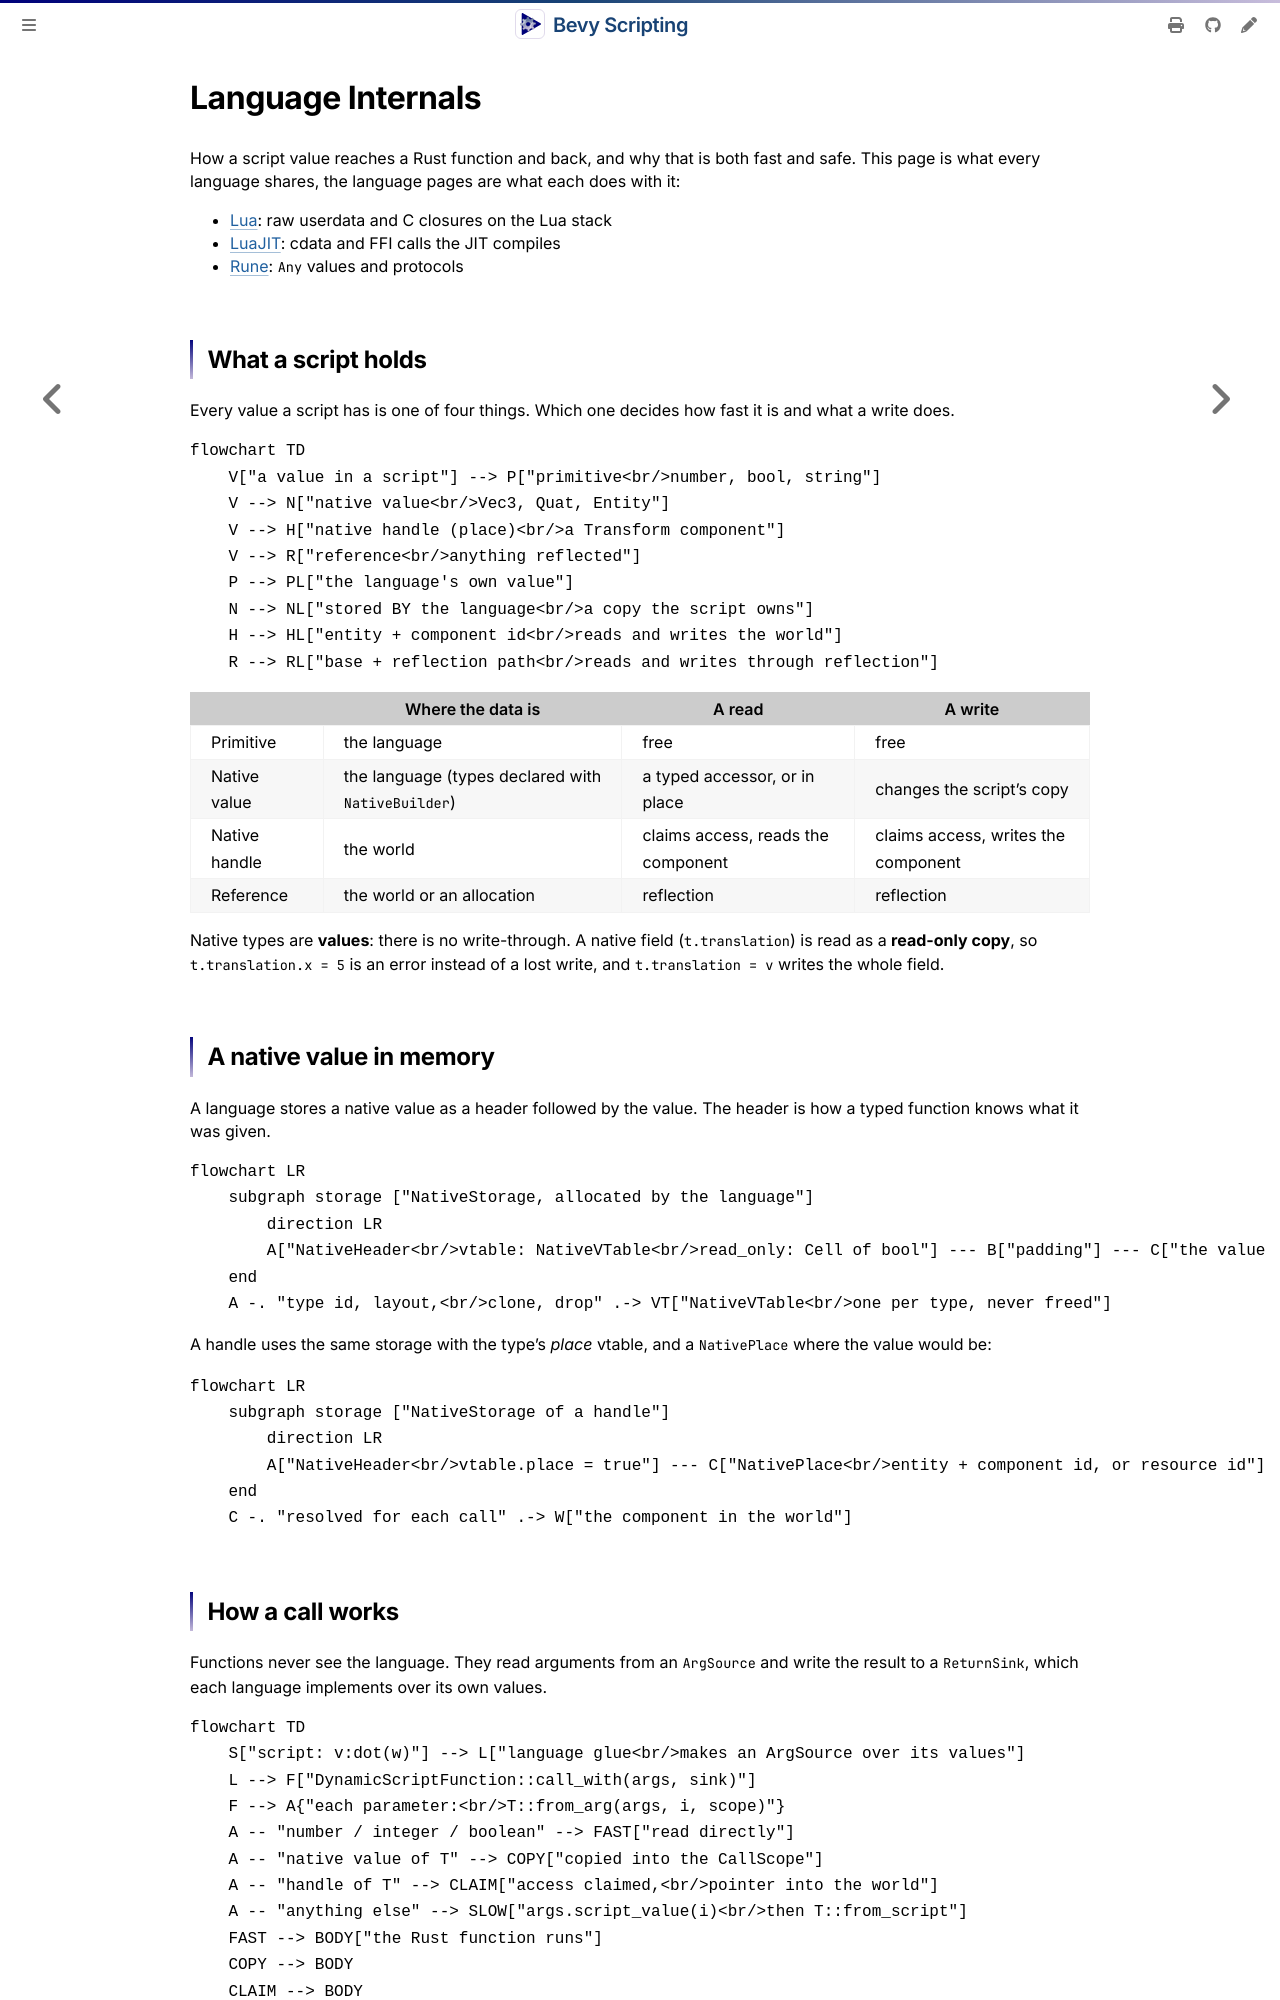

repository: makspll/bevy_mod_scripting · page: Development/LanguageInternals/introduction.html · generator: mdbook

# Language Internals

How a script value reaches a Rust function and back, and why that is both fast and safe. This page is what every language shares, the language pages are what each does with it:

- [Lua](./lua.md): raw userdata and C closures on the Lua stack
- [LuaJIT](./luajit.md): cdata and FFI calls the JIT compiles
- [Rune](./rune.md): `Any` values and protocols

## What a script holds

Every value a script has is one of four things. Which one decides how fast it is and what a write does.

```mermaid
flowchart TD
    V["a value in a script"] --> P["primitive<br/>number, bool, string"]
    V --> N["native value<br/>Vec3, Quat, Entity"]
    V --> H["native handle (place)<br/>a Transform component"]
    V --> R["reference<br/>anything reflected"]
    P --> PL["the language's own value"]
    N --> NL["stored BY the language<br/>a copy the script owns"]
    H --> HL["entity + component id<br/>reads and writes the world"]
    R --> RL["base + reflection path<br/>reads and writes through reflection"]
```

| | Where the data is | A read | A write |
|---|---|---|---|
| Primitive | the language | free | free |
| Native value | the language (types declared with `NativeBuilder`) | a typed accessor, or in place | changes the script's copy |
| Native handle | the world | claims access, reads the component | claims access, writes the component |
| Reference | the world or an allocation | reflection | reflection |

Native types are **values**: there is no write-through. A native field (`t.translation`) is read as a **read-only copy**, so `t.translation.x = 5` is an error instead of a lost write, and `t.translation = v` writes the whole field.

## A native value in memory

A language stores a native value as a header followed by the value. The header is how a typed function knows what it was given.

```mermaid
flowchart LR
    subgraph storage ["NativeStorage, allocated by the language"]
        direction LR
        A["NativeHeader<br/>vtable: NativeVTable<br/>read_only: Cell of bool"] --- B["padding"] --- C["the value<br/>i.e. Vec3 { x, y, z }"]
    end
    A -. "type id, layout,<br/>clone, drop" .-> VT["NativeVTable<br/>one per type, never freed"]
```

A handle uses the same storage with the type's *place* vtable, and a `NativePlace` where the value would be:

```mermaid
flowchart LR
    subgraph storage ["NativeStorage of a handle"]
        direction LR
        A["NativeHeader<br/>vtable.place = true"] --- C["NativePlace<br/>entity + component id, or resource id"]
    end
    C -. "resolved for each call" .-> W["the component in the world"]
```
